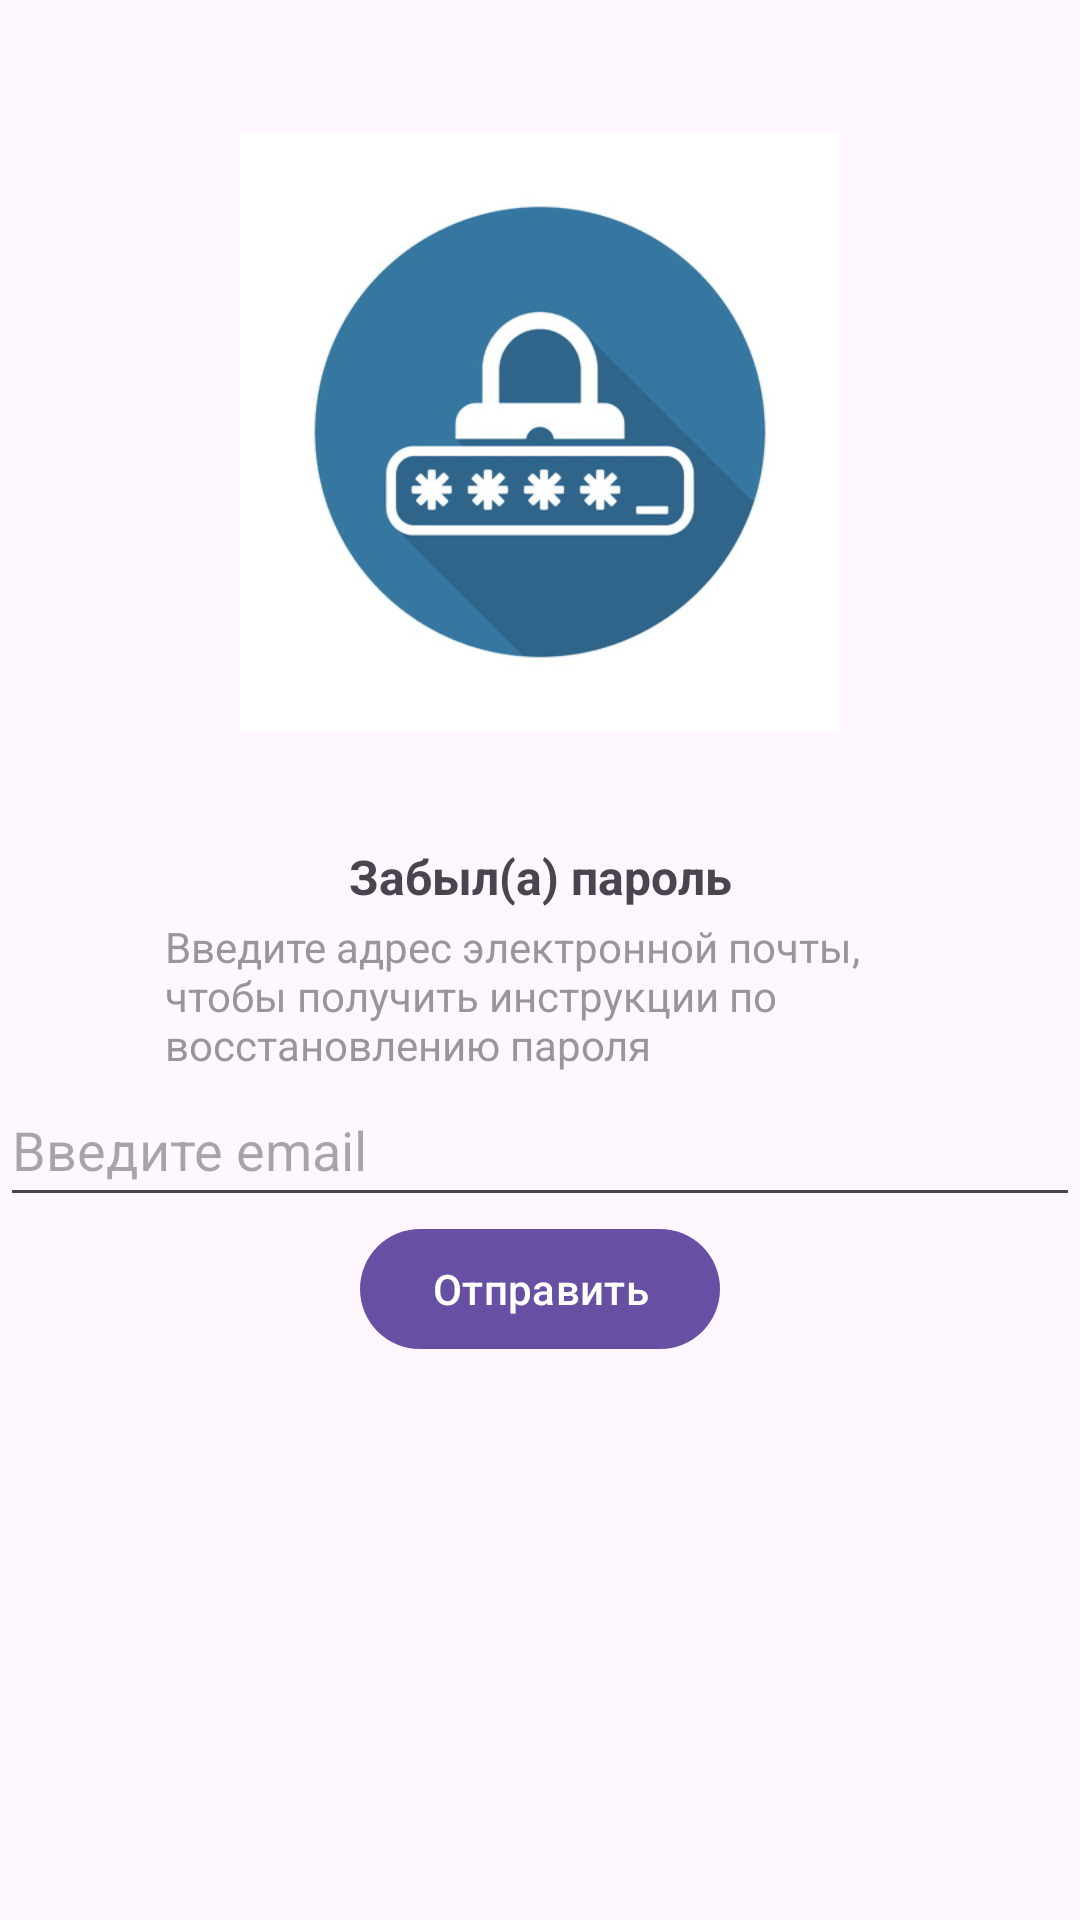

This screen was rendered from an Android layout file. Write that file and the resources it references.
<!-- AndroidManifest.xml: application theme Theme.UrbanMessenger -->
<!-- res/layout/fragment_recover_password.xml -->
<?xml version="1.0" encoding="utf-8"?>
<androidx.constraintlayout.widget.ConstraintLayout xmlns:android="http://schemas.android.com/apk/res/android"
    xmlns:tools="http://schemas.android.com/tools"
    android:layout_width="match_parent"
    android:layout_height="match_parent"
    xmlns:app="http://schemas.android.com/apk/res-auto"
    tools:context=".ui.fragments.auth.RecoverPasswordFragment">

    <ImageView
        android:id="@+id/recoverFragmentImageView"
        android:layout_width="200dp"
        android:layout_height="200dp"
        android:src="@drawable/icon_recover_password"
        app:layout_constraintTop_toTopOf="parent"
        app:layout_constraintBottom_toBottomOf="parent"
        app:layout_constraintStart_toStartOf="parent"
        app:layout_constraintEnd_toEndOf="parent"
        app:layout_constraintVertical_bias="0.1"/>

    <TextView
        android:id="@+id/recoverFragmentTitleText"
        android:layout_width="wrap_content"
        android:layout_height="wrap_content"
        android:text="@string/recover_fragment_title_text"
        android:textSize="@dimen/normalText"
        android:textStyle="bold"
        app:layout_constraintTop_toBottomOf="@id/recoverFragmentImageView"
        app:layout_constraintBottom_toBottomOf="parent"
        app:layout_constraintStart_toStartOf="parent"
        app:layout_constraintEnd_toEndOf="parent"
        app:layout_constraintVertical_bias="0.1"/>

    <TextView
        android:id="@+id/recoverFragmentSubTitleText"
        android:layout_width="250dp"
        android:layout_height="wrap_content"
        android:text="@string/recover_fragment_subtitle_text"
        android:textColor="@color/hintColorGray"
        app:layout_constraintTop_toBottomOf="@id/recoverFragmentTitleText"
        app:layout_constraintBottom_toBottomOf="parent"
        app:layout_constraintStart_toStartOf="parent"
        app:layout_constraintEnd_toEndOf="parent"
        app:layout_constraintVertical_bias="0.01"/>

    <EditText
        android:id="@+id/recoverFragmentEmailField"
        android:layout_width="match_parent"
        android:layout_height="wrap_content"
        android:hint="@string/recover_fragment_email_field_hint"
        app:layout_constraintBottom_toBottomOf="parent"
        app:layout_constraintEnd_toEndOf="parent"
        android:minHeight="48dp"
        app:layout_constraintHorizontal_bias="1.0"
        app:layout_constraintStart_toStartOf="parent"
        app:layout_constraintTop_toBottomOf="@id/recoverFragmentSubTitleText"
        app:layout_constraintVertical_bias="0" />

    <com.google.android.material.button.MaterialButton
        android:id="@+id/recoverFragmentSendEmailButton"
        android:layout_width="wrap_content"
        android:layout_height="wrap_content"
        android:text="@string/recover_fragment_send_button_text"
        app:icon="@drawable/ic_send_white_24"
        app:layout_constraintTop_toBottomOf="@id/recoverFragmentEmailField"
        app:layout_constraintBottom_toBottomOf="parent"
        app:layout_constraintStart_toStartOf="parent"
        app:layout_constraintEnd_toEndOf="parent"
        app:layout_constraintVertical_bias="0"/>

</androidx.constraintlayout.widget.ConstraintLayout>
<!-- resources referenced by this layout -->
<resources>
  <color name="hintColorGray">#B8707070</color>
  <dimen name="normalText">16sp</dimen>
  <!-- drawable icon_recover_password: jpg bitmap (drawable, 21936 bytes) -->
  <string name="recover_fragment_email_field_hint">Введите email</string>
  <string name="recover_fragment_send_button_text">Отправить</string>
  <string name="recover_fragment_subtitle_text">Введите адрес электронной почты, чтобы получить инструкции по восстановлению пароля</string>
  <string name="recover_fragment_title_text">Забыл(a) пароль</string>
  <style name="Theme.UrbanMessenger" parent="Base.Theme.UrbanMessenger" />
  <style name="Base.Theme.UrbanMessenger" parent="Theme.Material3.DayNight.NoActionBar">
          
          
      </style>
</resources>
